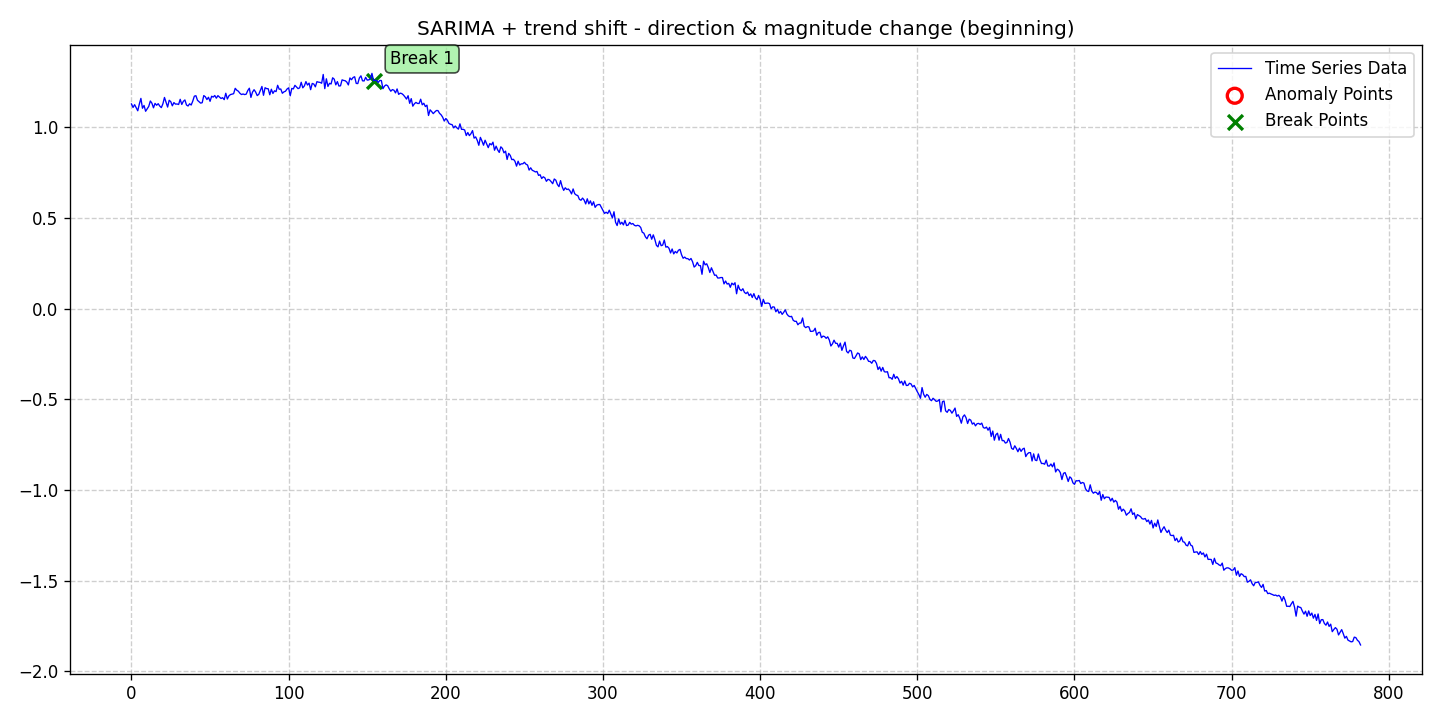

The table this chart was drawn from, first rows:
date, data, stationary, det_lin_up, det_lin_down, det_quad, det_cubic, det_exp, det_damped, stoc_trend, volatility, single_seas, multiple_seas, point_anom_single, point_anom_multi, collect_anom, context_anom, mean_shift, var_shift, trend_shift, point_anom_count, point_anom_location, point_anom_point, collect_anom_count
2020-01-01, 1.128, 0, 0, 0, 0, 0, 0, 0, 0, 0, 1, 0, 0, 0, 0, 0, 0, 0, 1, 0, none, , 0
2020-01-02, 1.109, 0, 0, 0, 0, 0, 0, 0, 0, 0, 1, 0, 0, 0, 0, 0, 0, 0, 1, 0, none, , 0
2020-01-03, 1.124, 0, 0, 0, 0, 0, 0, 0, 0, 0, 1, 0, 0, 0, 0, 0, 0, 0, 1, 0, none, , 0
2020-01-04, 1.107, 0, 0, 0, 0, 0, 0, 0, 0, 0, 1, 0, 0, 0, 0, 0, 0, 0, 1, 0, none, , 0
2020-01-05, 1.09, 0, 0, 0, 0, 0, 0, 0, 0, 0, 1, 0, 0, 0, 0, 0, 0, 0, 1, 0, none, , 0
2020-01-06, 1.127, 0, 0, 0, 0, 0, 0, 0, 0, 0, 1, 0, 0, 0, 0, 0, 0, 0, 1, 0, none, , 0
2020-01-07, 1.159, 0, 0, 0, 0, 0, 0, 0, 0, 0, 1, 0, 0, 0, 0, 0, 0, 0, 1, 0, none, , 0
2020-01-08, 1.104, 0, 0, 0, 0, 0, 0, 0, 0, 0, 1, 0, 0, 0, 0, 0, 0, 0, 1, 0, none, , 0
2020-01-09, 1.12, 0, 0, 0, 0, 0, 0, 0, 0, 0, 1, 0, 0, 0, 0, 0, 0, 0, 1, 0, none, , 0
2020-01-10, 1.088, 0, 0, 0, 0, 0, 0, 0, 0, 0, 1, 0, 0, 0, 0, 0, 0, 0, 1, 0, none, , 0
2020-01-11, 1.101, 0, 0, 0, 0, 0, 0, 0, 0, 0, 1, 0, 0, 0, 0, 0, 0, 0, 1, 0, none, , 0
2020-01-12, 1.115, 0, 0, 0, 0, 0, 0, 0, 0, 0, 1, 0, 0, 0, 0, 0, 0, 0, 1, 0, none, , 0
2020-01-13, 1.144, 0, 0, 0, 0, 0, 0, 0, 0, 0, 1, 0, 0, 0, 0, 0, 0, 0, 1, 0, none, , 0
2020-01-14, 1.132, 0, 0, 0, 0, 0, 0, 0, 0, 0, 1, 0, 0, 0, 0, 0, 0, 0, 1, 0, none, , 0
2020-01-15, 1.107, 0, 0, 0, 0, 0, 0, 0, 0, 0, 1, 0, 0, 0, 0, 0, 0, 0, 1, 0, none, , 0
2020-01-16, 1.131, 0, 0, 0, 0, 0, 0, 0, 0, 0, 1, 0, 0, 0, 0, 0, 0, 0, 1, 0, none, , 0
2020-01-17, 1.121, 0, 0, 0, 0, 0, 0, 0, 0, 0, 1, 0, 0, 0, 0, 0, 0, 0, 1, 0, none, , 0
2020-01-18, 1.129, 0, 0, 0, 0, 0, 0, 0, 0, 0, 1, 0, 0, 0, 0, 0, 0, 0, 1, 0, none, , 0
2020-01-19, 1.116, 0, 0, 0, 0, 0, 0, 0, 0, 0, 1, 0, 0, 0, 0, 0, 0, 0, 1, 0, none, , 0
2020-01-20, 1.108, 0, 0, 0, 0, 0, 0, 0, 0, 0, 1, 0, 0, 0, 0, 0, 0, 0, 1, 0, none, , 0
2020-01-21, 1.129, 0, 0, 0, 0, 0, 0, 0, 0, 0, 1, 0, 0, 0, 0, 0, 0, 0, 1, 0, none, , 0
2020-01-22, 1.164, 0, 0, 0, 0, 0, 0, 0, 0, 0, 1, 0, 0, 0, 0, 0, 0, 0, 1, 0, none, , 0
2020-01-23, 1.136, 0, 0, 0, 0, 0, 0, 0, 0, 0, 1, 0, 0, 0, 0, 0, 0, 0, 1, 0, none, , 0
2020-01-24, 1.111, 0, 0, 0, 0, 0, 0, 0, 0, 0, 1, 0, 0, 0, 0, 0, 0, 0, 1, 0, none, , 0
2020-01-25, 1.148, 0, 0, 0, 0, 0, 0, 0, 0, 0, 1, 0, 0, 0, 0, 0, 0, 0, 1, 0, none, , 0
2020-01-26, 1.141, 0, 0, 0, 0, 0, 0, 0, 0, 0, 1, 0, 0, 0, 0, 0, 0, 0, 1, 0, none, , 0
2020-01-27, 1.118, 0, 0, 0, 0, 0, 0, 0, 0, 0, 1, 0, 0, 0, 0, 0, 0, 0, 1, 0, none, , 0
2020-01-28, 1.136, 0, 0, 0, 0, 0, 0, 0, 0, 0, 1, 0, 0, 0, 0, 0, 0, 0, 1, 0, none, , 0
2020-01-29, 1.127, 0, 0, 0, 0, 0, 0, 0, 0, 0, 1, 0, 0, 0, 0, 0, 0, 0, 1, 0, none, , 0
2020-01-30, 1.128, 0, 0, 0, 0, 0, 0, 0, 0, 0, 1, 0, 0, 0, 0, 0, 0, 0, 1, 0, none, , 0
2020-01-31, 1.125, 0, 0, 0, 0, 0, 0, 0, 0, 0, 1, 0, 0, 0, 0, 0, 0, 0, 1, 0, none, , 0
2020-02-01, 1.154, 0, 0, 0, 0, 0, 0, 0, 0, 0, 1, 0, 0, 0, 0, 0, 0, 0, 1, 0, none, , 0
2020-02-02, 1.125, 0, 0, 0, 0, 0, 0, 0, 0, 0, 1, 0, 0, 0, 0, 0, 0, 0, 1, 0, none, , 0
2020-02-03, 1.142, 0, 0, 0, 0, 0, 0, 0, 0, 0, 1, 0, 0, 0, 0, 0, 0, 0, 1, 0, none, , 0
2020-02-04, 1.15, 0, 0, 0, 0, 0, 0, 0, 0, 0, 1, 0, 0, 0, 0, 0, 0, 0, 1, 0, none, , 0
2020-02-05, 1.122, 0, 0, 0, 0, 0, 0, 0, 0, 0, 1, 0, 0, 0, 0, 0, 0, 0, 1, 0, none, , 0
2020-02-06, 1.117, 0, 0, 0, 0, 0, 0, 0, 0, 0, 1, 0, 0, 0, 0, 0, 0, 0, 1, 0, none, , 0
2020-02-07, 1.129, 0, 0, 0, 0, 0, 0, 0, 0, 0, 1, 0, 0, 0, 0, 0, 0, 0, 1, 0, none, , 0
2020-02-08, 1.122, 0, 0, 0, 0, 0, 0, 0, 0, 0, 1, 0, 0, 0, 0, 0, 0, 0, 1, 0, none, , 0
2020-02-09, 1.144, 0, 0, 0, 0, 0, 0, 0, 0, 0, 1, 0, 0, 0, 0, 0, 0, 0, 1, 0, none, , 0
2020-02-10, 1.171, 0, 0, 0, 0, 0, 0, 0, 0, 0, 1, 0, 0, 0, 0, 0, 0, 0, 1, 0, none, , 0
2020-02-11, 1.173, 0, 0, 0, 0, 0, 0, 0, 0, 0, 1, 0, 0, 0, 0, 0, 0, 0, 1, 0, none, , 0
2020-02-12, 1.148, 0, 0, 0, 0, 0, 0, 0, 0, 0, 1, 0, 0, 0, 0, 0, 0, 0, 1, 0, none, , 0
2020-02-13, 1.14, 0, 0, 0, 0, 0, 0, 0, 0, 0, 1, 0, 0, 0, 0, 0, 0, 0, 1, 0, none, , 0
2020-02-14, 1.133, 0, 0, 0, 0, 0, 0, 0, 0, 0, 1, 0, 0, 0, 0, 0, 0, 0, 1, 0, none, , 0
2020-02-15, 1.135, 0, 0, 0, 0, 0, 0, 0, 0, 0, 1, 0, 0, 0, 0, 0, 0, 0, 1, 0, none, , 0
2020-02-16, 1.174, 0, 0, 0, 0, 0, 0, 0, 0, 0, 1, 0, 0, 0, 0, 0, 0, 0, 1, 0, none, , 0
2020-02-17, 1.168, 0, 0, 0, 0, 0, 0, 0, 0, 0, 1, 0, 0, 0, 0, 0, 0, 0, 1, 0, none, , 0
2020-02-18, 1.152, 0, 0, 0, 0, 0, 0, 0, 0, 0, 1, 0, 0, 0, 0, 0, 0, 0, 1, 0, none, , 0
2020-02-19, 1.165, 0, 0, 0, 0, 0, 0, 0, 0, 0, 1, 0, 0, 0, 0, 0, 0, 0, 1, 0, none, , 0
2020-02-20, 1.142, 0, 0, 0, 0, 0, 0, 0, 0, 0, 1, 0, 0, 0, 0, 0, 0, 0, 1, 0, none, , 0
2020-02-21, 1.17, 0, 0, 0, 0, 0, 0, 0, 0, 0, 1, 0, 0, 0, 0, 0, 0, 0, 1, 0, none, , 0
2020-02-22, 1.166, 0, 0, 0, 0, 0, 0, 0, 0, 0, 1, 0, 0, 0, 0, 0, 0, 0, 1, 0, none, , 0
2020-02-23, 1.175, 0, 0, 0, 0, 0, 0, 0, 0, 0, 1, 0, 0, 0, 0, 0, 0, 0, 1, 0, none, , 0
2020-02-24, 1.16, 0, 0, 0, 0, 0, 0, 0, 0, 0, 1, 0, 0, 0, 0, 0, 0, 0, 1, 0, none, , 0
2020-02-25, 1.174, 0, 0, 0, 0, 0, 0, 0, 0, 0, 1, 0, 0, 0, 0, 0, 0, 0, 1, 0, none, , 0
2020-02-26, 1.166, 0, 0, 0, 0, 0, 0, 0, 0, 0, 1, 0, 0, 0, 0, 0, 0, 0, 1, 0, none, , 0
2020-02-27, 1.158, 0, 0, 0, 0, 0, 0, 0, 0, 0, 1, 0, 0, 0, 0, 0, 0, 0, 1, 0, none, , 0
2020-02-28, 1.163, 0, 0, 0, 0, 0, 0, 0, 0, 0, 1, 0, 0, 0, 0, 0, 0, 0, 1, 0, none, , 0
2020-02-29, 1.152, 0, 0, 0, 0, 0, 0, 0, 0, 0, 1, 0, 0, 0, 0, 0, 0, 0, 1, 0, none, , 0
... 723 more rows
